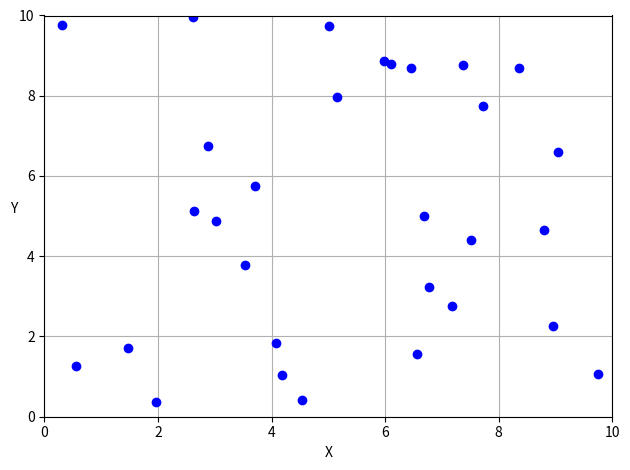

Source code (Python):
import numpy as np
import matplotlib.pyplot as plt

count = 30
x = np.random.rand(count) * 10
y = np.random.rand(count) * 10

plt.plot(x, y, 'bo')
plt.grid()
plt.xlim(0, 10)
plt.ylim(0, 10)
plt.xlabel('X')
plt.ylabel('Y', rotation=0)
plt.tight_layout()
plt.show()
